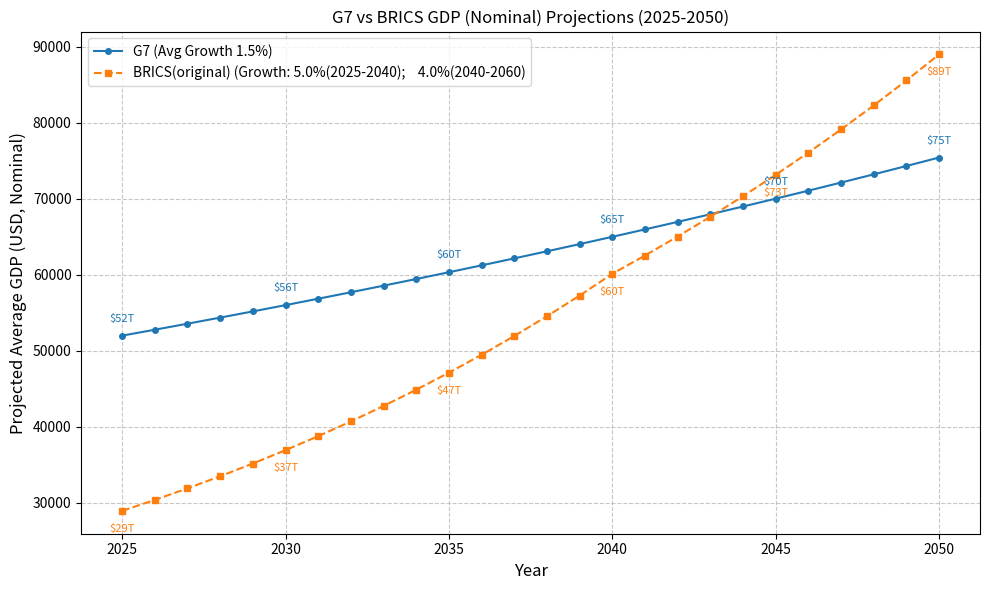

Write Python code to recreate this figure.
import pandas as pd
import matplotlib.pyplot as plt
import numpy as np

# 2025 GDP per capita data (nominal USD) as of late 2025 based on IMF WEO projections
# Values are in USD
# fmt: off
g7_data_2025 = {
    'Country':         ['United States',      'Japan', 'Germany', 'United Kingdom', 'France', 'Italy', 'Canada'],
    'GDP_nominal_USD': [30620,                 4280,    5010,      3960,             3360,     2540,    2230],
}

brics_data_2025 = {
    'Country':         ['Brazil', 'Russia', 'India', 'China', 'South Africa'],
    'GDP_nominal_USD': [2310,      2540,     4270,    19400,  410 ],
}

# fmt: on
# Create Pandas DataFrames
df_g7 = pd.DataFrame(g7_data_2025)
df_brics = pd.DataFrame(brics_data_2025)

# Calculate initial 2025 population-weighted averages
g7_tot_2025 = df_g7["GDP_nominal_USD"].sum()
brics_tot_2025 = df_brics["GDP_nominal_USD"].sum()

# Assumed average annual real GDP per capita growth rates (illustrative, based on reports)
# BRICS emerging economies generally have higher growth rates than developed G7 economies
G7_AVG_GROWTH_RATE = 0.015  # 1.5%
BRICS_AVG_GROWTH_RATE_2025_2040 = 0.05  # 5.0%
BRICS_AVG_GROWTH_RATE_2040_2060 = 0.04  # 4.0%
BRICS_AVG_GROWTH_RATE_2060_2080 = 0.03  # 4.5%
BRICS_AVG_GROWTH_RATE_2080_2100 = 0.02  # 4.5%

# Generate projected data points from 2025 to 2100
years = np.arange(2025, 2051)
g7_projections = [g7_tot_2025 * (1 + G7_AVG_GROWTH_RATE) ** (y - 2025) for y in years]

brics_projections = []
current_gdppc_ppp = brics_tot_2025
brics_projections.append(current_gdppc_ppp)
for year in years[1:]:
    if year <= 2040:
        growth_rate = BRICS_AVG_GROWTH_RATE_2025_2040
    elif year <= 2060:
        growth_rate = BRICS_AVG_GROWTH_RATE_2040_2060
    # elif year <= 2080:
    #     growth_rate = BRICS_AVG_GROWTH_RATE_2060_2080
    # else:
    #     growth_rate = BRICS_AVG_GROWTH_RATE_2080_2100

    current_gdppc_ppp = current_gdppc_ppp * (1 + growth_rate)
    brics_projections.append(current_gdppc_ppp)


# Plotting the data
plt.figure(figsize=(10, 6))

(g7_line,) = plt.plot(
    years,
    g7_projections,
    label=f"G7 (Avg Growth {G7_AVG_GROWTH_RATE * 100:.1f}%)",
    marker="o",
    linestyle="-",
    markersize=4,
)

# Annotate G7 points
for i, (x, y) in enumerate(zip(years, g7_projections)):
    if (
        i % 5 == 0 or i == 0 or i == len(years) - 1
    ):  # Annotate every 5 years and first/last points
        plt.annotate(
            f"${y / 1000:.0f}T",
            (x, y),
            textcoords="offset points",
            xytext=(0, 10),
            ha="center",
            fontsize=8,
            color=g7_line.get_color(),
        )
(brics_line,) = plt.plot(
    years,
    brics_projections,
    label=f"BRICS(original) (Growth: {BRICS_AVG_GROWTH_RATE_2025_2040 * 100:.1f}%(2025-2040);\
    {BRICS_AVG_GROWTH_RATE_2040_2060 * 100:.1f}%(2040-2060)",
    marker="s",
    linestyle="--",
    markersize=4,
)

# Annotate BRICS points
for i, (x, y) in enumerate(zip(years, brics_projections)):
    if (
        i % 5 == 0 or i == 0 or i == len(years) - 1
    ):  # Annotate every 5 years and first/last points
        plt.annotate(
            f"${y / 1000:.0f}T",
            (x, y),
            textcoords="offset points",
            xytext=(0, -15),
            ha="center",
            fontsize=8,
            color=brics_line.get_color(),
        )

# Customizing the plot
plt.xlabel("Year", fontsize=12)
plt.ylabel("Projected Average GDP (USD, Nominal)", fontsize=12)
plt.title("G7 vs BRICS GDP (Nominal) Projections (2025-2050)")

plt.legend(fontsize=10)
plt.grid(True, linestyle="--", alpha=0.7)
plt.xticks(years[::5])  # Show x-ticks every 5 years for better readability
plt.tight_layout()

# Show the plot
plt.show()
